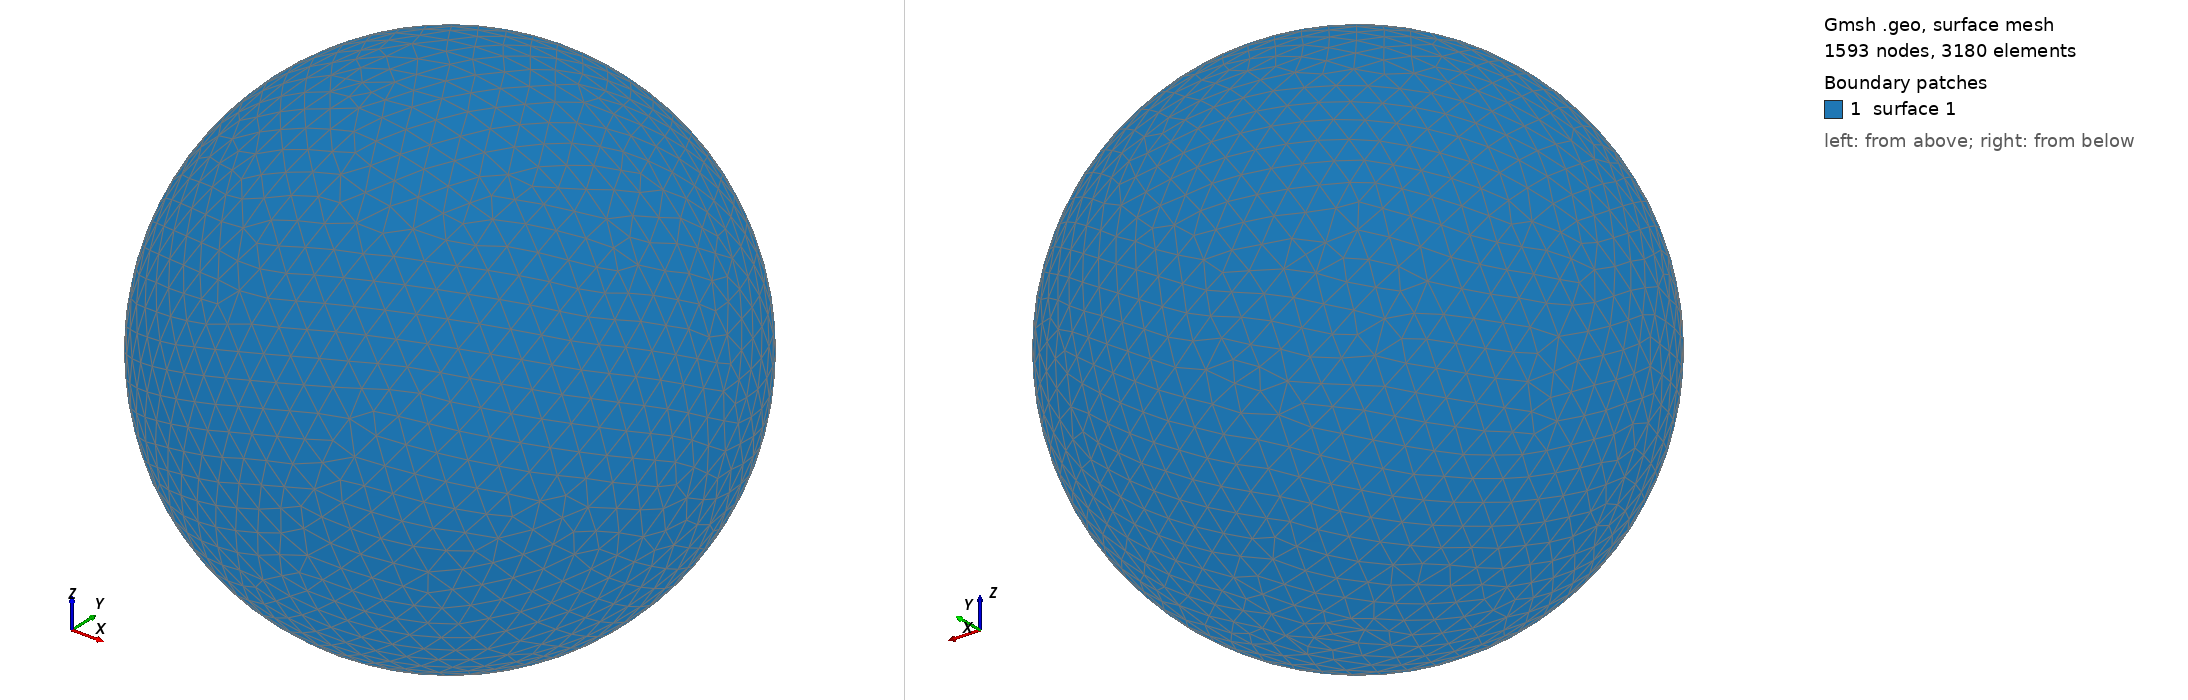

Gmsh geometry script, surface-meshed: 1593 nodes, 3180 surface elements. Boundary patches (legend numbers): 1 surface 1. Left view from above one corner, right view from below the opposite corner. The script declares no physical surfaces, so the legend lists its geometric surfaces. The drawing asked Gmsh for element sizes between 1% and 20% of the model's largest extent; the script's own settings can give other sizes.

=== shot2990.geo (drawn) ===
SetFactory("OpenCASCADE");
Point(1) = {0,0,0,0};
Sphere(1) = {0,0,0,0.99010000};
MeshSize{ PointsOf{ Surface{:}; } } = 0.099010000;
Mesh.ElementOrder=1;
Mesh.Format=39;
